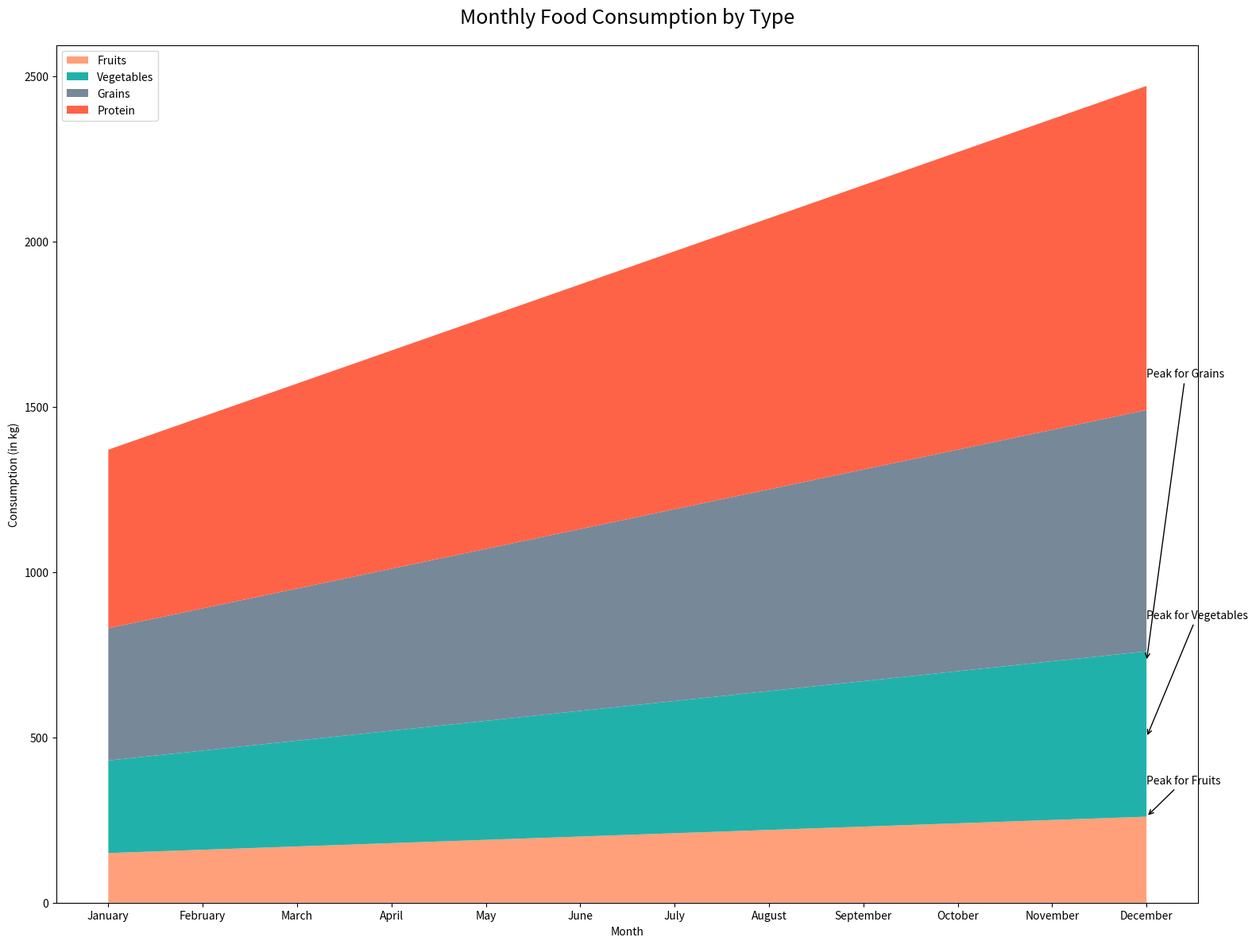

The script that saved this image:

import numpy as np
import pandas as pd
import seaborn as sns
import matplotlib.pyplot as plt

data = {
    'Month': ['January', 'February', 'March', 'April', 'May', 'June', 
              'July', 'August', 'September', 'October', 'November', 'December'],
    'Fruits': [150, 160, 170, 180, 190, 200, 210, 220, 230, 240, 250, 260],
    'Vegetables': [130, 140, 150, 160, 170, 180, 190, 200, 210, 220, 230, 240],
    'Grains': [120, 130, 140, 150, 160, 170, 180, 190, 200, 210, 220, 230],
    'Protein': [140, 150, 160, 170, 180, 190, 200, 210, 220, 230, 240, 250]
}

df = pd.DataFrame(data)
df.set_index('Month', inplace=True)

cumulative = df.cumsum(axis=1)

plt.figure(figsize=(16, 12))
colors = ['#FFA07A', '#20B2AA', '#778899', '#FF6347']
plt.stackplot(cumulative.index, cumulative['Fruits'], cumulative['Vegetables'],
              cumulative['Grains'], cumulative['Protein'], labels=cumulative.columns, colors=colors)
plt.legend(loc='upper left')
plt.title('Monthly Food Consumption by Type', fontsize=18, pad=20)
plt.xlabel('Month')
plt.ylabel('Consumption (in kg)')

plt.annotate('Peak for Fruits', xy=(11, cumulative.loc['December', 'Fruits']),
             xytext=(11, cumulative.loc['December', 'Fruits'] + 100),
             arrowprops=dict(facecolor='black', arrowstyle="->", connectionstyle="arc3"))
plt.annotate('Peak for Vegetables', xy=(11, cumulative.loc['December', 'Vegetables']),
             xytext=(11, cumulative.loc['December', 'Vegetables'] + cumulative.loc['December', 'Fruits'] + 100),
             arrowprops=dict(facecolor='black', arrowstyle="->", connectionstyle="arc3"))
plt.annotate('Peak for Grains', xy=(11, cumulative.loc['December', 'Grains']),
             xytext=(11, cumulative.loc['December', 'Grains'] + cumulative.loc['December', 'Vegetables'] + cumulative.loc['December', 'Fruits'] + 100),
             arrowprops=dict(facecolor='black', arrowstyle="->", connectionstyle="arc3"))

plt.tight_layout()
plt.show()
